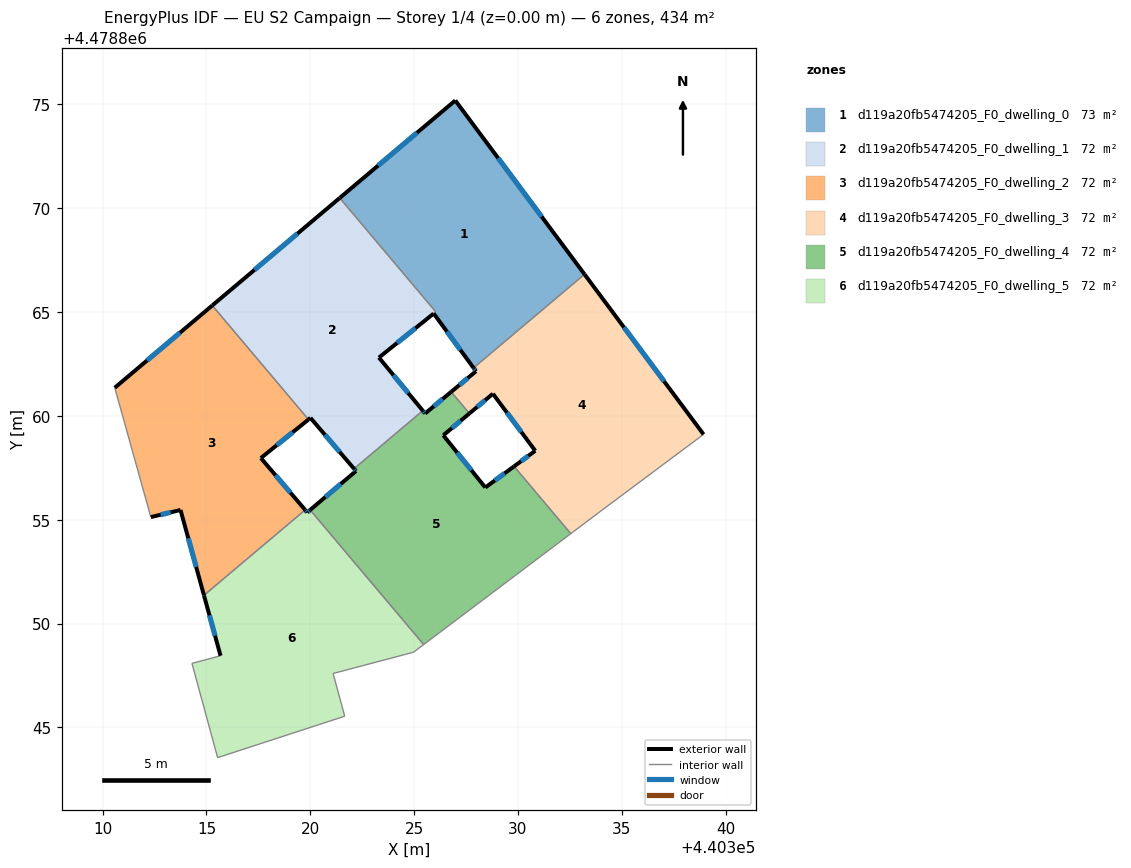
=== STOREY PLAN SPEC (per zone: floor XY polygon, exterior-wall plan segments, windows/doors) ===
zone 1: d119a20fb5474205_F0_dwelling_0  (73.2 m²)
  floor: (440326.98, 4478875.19) (440333.20, 4478866.82) (440327.86, 4478862.32) (440325.94, 4478864.93) (440326.04, 4478865.02) (440321.42, 4478870.50)
  exterior wall: (440326.98, 4478875.19) – (440321.42, 4478870.50)  [7.3 m]
    window: (440325.14, 4478873.64) – (440323.26, 4478872.06)  [2.5 m²]
  exterior wall: (440333.20, 4478866.82) – (440326.98, 4478875.19)  [10.4 m]
    window: (440331.14, 4478869.60) – (440329.04, 4478872.42)  [3.6 m²]
  exterior wall: (440325.94, 4478864.93) – (440327.86, 4478862.32)  [3.2 m]
    window: (440326.58, 4478864.07) – (440327.22, 4478863.18)  [1.1 m²]
  interior walls: 3
zone 2: d119a20fb5474205_F0_dwelling_1  (71.6 m²)
  floor: (440321.42, 4478870.50) (440326.04, 4478865.02) (440325.94, 4478864.94) (440323.30, 4478862.81) (440325.42, 4478860.25) (440322.10, 4478857.46) (440320.01, 4478859.91) (440319.91, 4478859.83) (440315.28, 4478865.32)
  exterior wall: (440320.01, 4478859.91) – (440322.10, 4478857.46)  [3.2 m]
    window: (440320.70, 4478859.10) – (440321.41, 4478858.27)  [1.1 m²]
  exterior wall: (440319.91, 4478859.83) – (440320.01, 4478859.91)  [0.1 m]
  exterior wall: (440321.42, 4478870.50) – (440315.28, 4478865.32)  [8.0 m]
    window: (440319.38, 4478868.78) – (440317.31, 4478867.04)  [2.7 m²]
  exterior wall: (440323.30, 4478862.81) – (440325.94, 4478864.93)  [3.4 m]
    window: (440324.18, 4478863.52) – (440325.06, 4478864.23)  [1.2 m²]
  exterior wall: (440325.42, 4478860.25) – (440323.30, 4478862.81)  [3.3 m]
    window: (440324.72, 4478861.10) – (440324.00, 4478861.97)  [1.1 m²]
  interior walls: 4
zone 3: d119a20fb5474205_F0_dwelling_2  (72.4 m²)
  floor: (440315.28, 4478865.32) (440319.91, 4478859.83) (440317.62, 4478857.97) (440319.75, 4478855.48) (440314.88, 4478851.37) (440313.75, 4478855.47) (440312.32, 4478855.13) (440310.58, 4478861.36)
  exterior wall: (440317.62, 4478857.97) – (440319.91, 4478859.83)  [3.0 m]
    window: (440318.38, 4478858.59) – (440319.15, 4478859.21)  [1.0 m²]
  exterior wall: (440319.75, 4478855.48) – (440317.62, 4478857.97)  [3.3 m]
    window: (440319.04, 4478856.30) – (440318.33, 4478857.15)  [1.1 m²]
  exterior wall: (440313.75, 4478855.47) – (440314.88, 4478851.37)  [4.3 m]
    window: (440314.12, 4478854.11) – (440314.50, 4478852.73)  [1.5 m²]
  exterior wall: (440312.32, 4478855.13) – (440313.75, 4478855.47)  [1.5 m]
    window: (440312.79, 4478855.24) – (440313.28, 4478855.36)  [0.5 m²]
  exterior wall: (440315.28, 4478865.32) – (440310.58, 4478861.36)  [6.1 m]
    window: (440313.72, 4478864.01) – (440312.14, 4478862.67)  [2.1 m²]
  interior walls: 3
zone 4: d119a20fb5474205_F0_dwelling_3  (72.4 m²)
  floor: (440333.20, 4478866.82) (440338.94, 4478859.11) (440333.89, 4478855.35) (440332.54, 4478854.33) (440329.81, 4478857.57) (440330.83, 4478858.32) (440328.79, 4478861.07) (440327.66, 4478860.12) (440326.78, 4478861.16) (440327.98, 4478862.15) (440327.86, 4478862.32)
  exterior wall: (440338.94, 4478859.11) – (440333.20, 4478866.82)  [9.6 m]
    window: (440337.04, 4478861.67) – (440335.10, 4478864.27)  [3.3 m²]
  exterior wall: (440330.83, 4478858.32) – (440329.81, 4478857.57)  [1.3 m]
    window: (440330.49, 4478858.08) – (440330.15, 4478857.82)  [0.4 m²]
  exterior wall: (440328.79, 4478861.07) – (440330.83, 4478858.32)  [3.4 m]
    window: (440329.47, 4478860.16) – (440330.16, 4478859.23)  [1.2 m²]
  exterior wall: (440327.66, 4478860.12) – (440328.79, 4478861.07)  [1.5 m]
    window: (440328.04, 4478860.44) – (440328.42, 4478860.76)  [0.5 m²]
  exterior wall: (440327.98, 4478862.15) – (440326.78, 4478861.16)  [1.6 m]
    window: (440327.58, 4478861.83) – (440327.18, 4478861.49)  [0.5 m²]
  exterior wall: (440327.86, 4478862.32) – (440327.98, 4478862.15)  [0.2 m]
    window: (440327.90, 4478862.26) – (440327.94, 4478862.21)  [0.1 m²]
  interior walls: 5
zone 5: d119a20fb5474205_F0_dwelling_4  (72.4 m²)
  floor: (440329.81, 4478857.57) (440332.54, 4478854.33) (440325.46, 4478848.99) (440319.99, 4478855.47) (440322.20, 4478857.35) (440322.10, 4478857.46) (440325.42, 4478860.25) (440325.53, 4478860.12) (440326.78, 4478861.16) (440327.66, 4478860.12) (440326.40, 4478859.07) (440328.43, 4478856.55)
  exterior wall: (440325.53, 4478860.12) – (440325.42, 4478860.25)  [0.2 m]
    window: (440325.49, 4478860.16) – (440325.45, 4478860.21)  [0.1 m²]
  exterior wall: (440326.78, 4478861.16) – (440325.53, 4478860.12)  [1.6 m]
    window: (440326.37, 4478860.82) – (440325.94, 4478860.47)  [0.6 m²]
  exterior wall: (440326.40, 4478859.07) – (440327.66, 4478860.12)  [1.6 m]
    window: (440326.82, 4478859.42) – (440327.24, 4478859.77)  [0.6 m²]
  exterior wall: (440328.43, 4478856.55) – (440326.40, 4478859.07)  [3.2 m]
    window: (440327.76, 4478857.39) – (440327.07, 4478858.24)  [1.1 m²]
  exterior wall: (440329.81, 4478857.57) – (440328.43, 4478856.55)  [1.7 m]
    window: (440329.35, 4478857.24) – (440328.89, 4478856.89)  [0.6 m²]
  exterior wall: (440322.20, 4478857.35) – (440319.99, 4478855.47)  [2.9 m]
    window: (440321.47, 4478856.73) – (440320.72, 4478856.10)  [1.0 m²]
  exterior wall: (440322.10, 4478857.46) – (440322.20, 4478857.35)  [0.1 m]
    window: (440322.14, 4478857.42) – (440322.17, 4478857.39)  [0.1 m²]
  interior walls: 5
zone 6: d119a20fb5474205_F0_dwelling_5  (72.4 m²)
  floor: (440319.99, 4478855.47) (440325.46, 4478848.99) (440324.97, 4478848.62) (440321.10, 4478847.60) (440321.66, 4478845.54) (440315.54, 4478843.55) (440314.30, 4478848.09) (440315.68, 4478848.45) (440314.88, 4478851.37) (440319.75, 4478855.48) (440319.85, 4478855.36)
  exterior wall: (440314.88, 4478851.37) – (440315.68, 4478848.45)  [3.0 m]
    window: (440315.14, 4478850.40) – (440315.41, 4478849.42)  [1.0 m²]
  exterior wall: (440319.85, 4478855.36) – (440319.75, 4478855.48)  [0.2 m]
    window: (440319.82, 4478855.40) – (440319.79, 4478855.44)  [0.1 m²]
  exterior wall: (440319.99, 4478855.47) – (440319.85, 4478855.36)  [0.2 m]
    window: (440319.95, 4478855.44) – (440319.90, 4478855.40)  [0.1 m²]
  interior walls: 8

=== DERIVED (storey summary) ===
Building: EU S2 Campaign
Storey: 1 of 4  (floor level z = 0.00 m)
Storey gross floor area: 434.4 m²
Zones on this storey: 6
  - d119a20fb5474205_F0_dwelling_0: floor 73.2 m²; exterior wall 21.0 m (62.9 m²); 3 window(s) 7.1 m²; WWR 11.4%
  - d119a20fb5474205_F0_dwelling_1: floor 71.6 m²; exterior wall 18.1 m (54.2 m²); 4 window(s) 6.1 m²; WWR 11.3%
  - d119a20fb5474205_F0_dwelling_2: floor 72.4 m²; exterior wall 18.1 m (54.3 m²); 5 window(s) 6.2 m²; WWR 11.4%
  - d119a20fb5474205_F0_dwelling_3: floor 72.4 m²; exterior wall 17.5 m (52.6 m²); 6 window(s) 6.0 m²; WWR 11.4%
  - d119a20fb5474205_F0_dwelling_4: floor 72.4 m²; exterior wall 11.4 m (34.3 m²); 7 window(s) 3.9 m²; WWR 11.4%
  - d119a20fb5474205_F0_dwelling_5: floor 72.4 m²; exterior wall 3.4 m (10.1 m²); 3 window(s) 1.1 m²; WWR 11.4%
Zone adjacency (shared interzone walls):
  - d119a20fb5474205_F0_dwelling_0 ↔ d119a20fb5474205_F0_dwelling_1
  - d119a20fb5474205_F0_dwelling_0 ↔ d119a20fb5474205_F0_dwelling_3
  - d119a20fb5474205_F0_dwelling_1 ↔ d119a20fb5474205_F0_dwelling_2
  - d119a20fb5474205_F0_dwelling_1 ↔ d119a20fb5474205_F0_dwelling_4
  - d119a20fb5474205_F0_dwelling_2 ↔ d119a20fb5474205_F0_dwelling_5
  - d119a20fb5474205_F0_dwelling_3 ↔ d119a20fb5474205_F0_dwelling_4
  - d119a20fb5474205_F0_dwelling_4 ↔ d119a20fb5474205_F0_dwelling_5